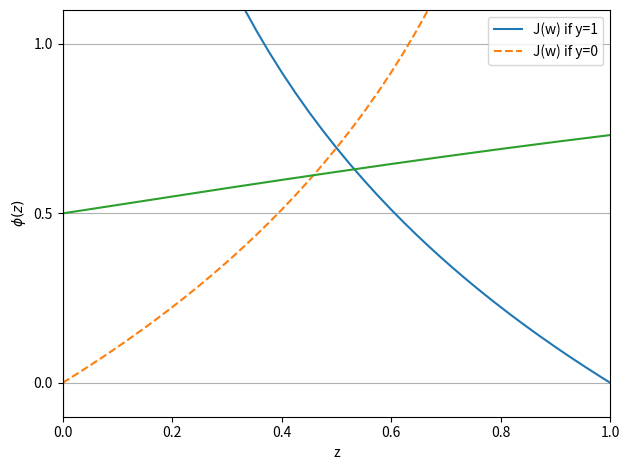

The script that saved this image:
import matplotlib.pyplot as plt
import numpy as np

def sigmoid(z):
    return 1.0 / (1.0 + np.exp(-z))

def cost_1(z):
    return -np.log(sigmoid(z))

def cost_0(z):
    return -np.log(1 - sigmoid(z))

z = np.arange(-10, 10, 0.1)

phi_z = sigmoid(z)

c1 = [cost_1(x) for x in z]
plt.plot(phi_z, c1, label='J(w) if y=1')

c0 = [cost_0(x) for x in z]
plt.plot(phi_z, c0, label='J(w) if y=0', linestyle='--')

plt.ylim(0.0, 5.1)
plt.xlim([0, 1])
plt.xlabel('$\phi(z)$')
plt.ylabel('J(w)')
plt.legend(loc='best')
plt.tight_layout()
plt.show()


plt.plot(z, phi_z)
plt.axvline(0.0, color='k')
plt.ylim(-0.1, 1.1)
plt.xlabel('z')
plt.ylabel('$\phi (z)$') # Nice trick to display ϕ
plt.yticks([0, 0.5, 1])
ax = plt.gca()
ax.yaxis.grid(True)
plt.tight_layout()
plt.show()